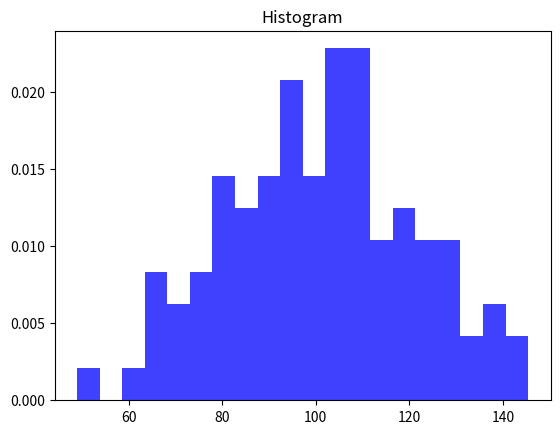

Recreate this plot in Python.
import numpy as np
import matplotlib.pyplot as plt

np.random.seed(0)
mu,sigma=100,20
a = np.random.normal(mu,sigma,size=100)

#plt.hist(a,20,normed=1,histtype='stepfilled',facecolor='b',alpha=0.75)
plt.hist(a,20,density=1,histtype='stepfilled',facecolor='b',alpha=0.75)

plt.title('Histogram')
plt.show()
